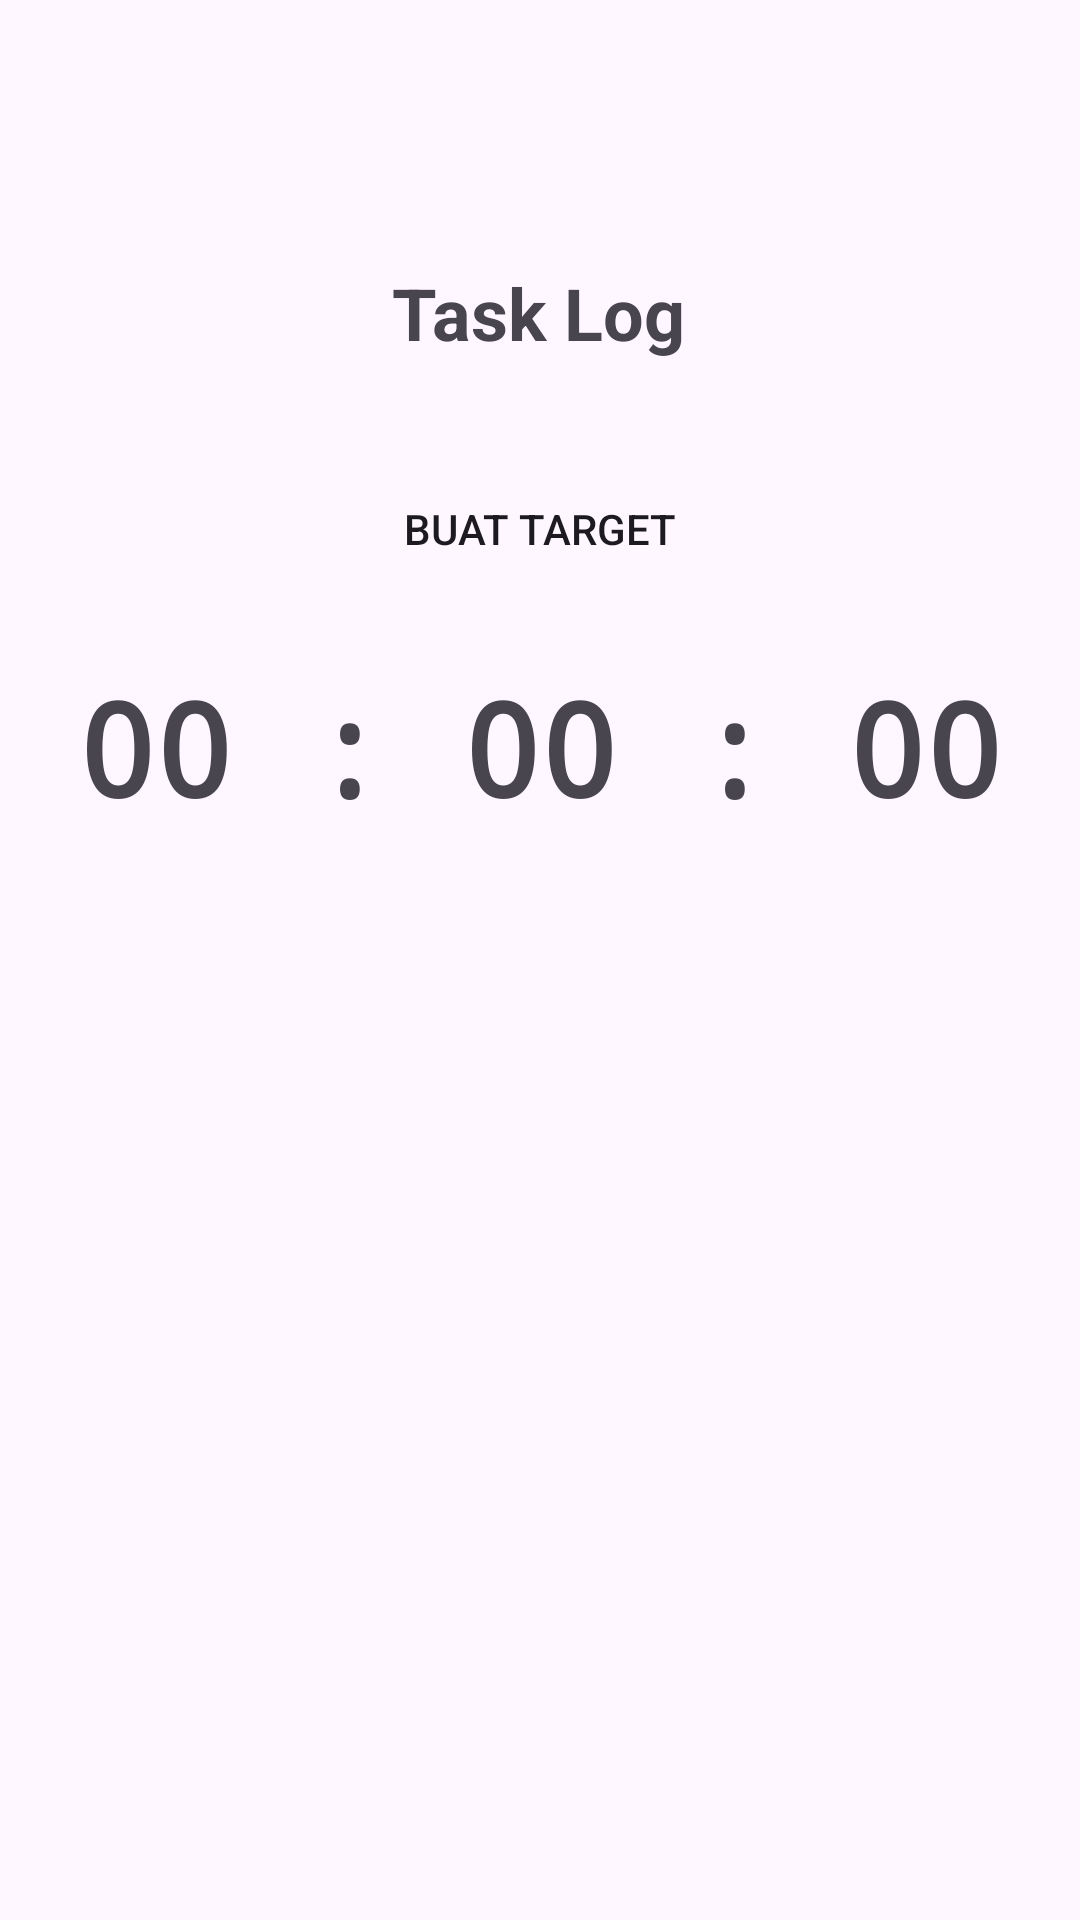

This screen was rendered from an Android layout file. Write that file and the resources it references.
<!-- AndroidManifest.xml: application theme Theme.GamaPulse -->
<!-- res/layout/activity_task_log.xml -->
<?xml version="1.0" encoding="utf-8"?>
<androidx.constraintlayout.widget.ConstraintLayout xmlns:android="http://schemas.android.com/apk/res/android"
    xmlns:app="http://schemas.android.com/apk/res-auto"
    xmlns:tools="http://schemas.android.com/tools"
    android:id="@+id/main"
    android:layout_width="match_parent"
    android:layout_height="match_parent"
    android:paddingTop="16dp"
    android:paddingBottom="16dp"
    tools:context=".TaskLogActivity">

    
    <ImageButton
        android:id="@+id/btnBack"
        android:layout_width="48dp"
        android:layout_marginStart="34dp"
        android:layout_height="48dp"
        android:background="?attr/selectableItemBackgroundBorderless"
        android:contentDescription="Back"
        android:src="@drawable/baseline_arrow_back_24"
        app:layout_constraintStart_toStartOf="parent"
        app:layout_constraintTop_toTopOf="parent" />

    <TextView
        android:id="@+id/tvTaskLogTitle"
        android:layout_width="wrap_content"
        android:layout_height="wrap_content"
        android:layout_marginTop="72dp"
        android:text="Task Log"
        android:textSize="24sp"
        android:textStyle="bold"
        app:layout_constraintEnd_toEndOf="parent"
        app:layout_constraintHorizontal_bias="0.498"
        app:layout_constraintStart_toStartOf="parent"
        app:layout_constraintTop_toTopOf="parent" />

    <Button
        android:id="@+id/btnCreateTarget"
        android:layout_width="0dp"
        android:layout_height="wrap_content"
        android:layout_marginStart="34dp"
        android:layout_marginEnd="34dp"
        android:text="Buat Target"
        android:layout_marginTop="32dp"
        app:layout_constraintTop_toBottomOf="@id/tvTaskLogTitle"
        android:background="@drawable/button_ripple_effect"
        app:backgroundTint="@color/blue"
        app:layout_constraintStart_toStartOf="parent"
        app:layout_constraintEnd_toEndOf="parent" />

    <LinearLayout
        android:id="@+id/targetInputContainer"
        android:layout_width="match_parent"
        android:layout_height="wrap_content"
        android:orientation="vertical"
        android:layout_marginTop="24dp"
        app:layout_constraintTop_toBottomOf="@id/tvTaskLogTitle"
        app:layout_constraintStart_toStartOf="parent"
        app:layout_constraintEnd_toEndOf="parent">

        <LinearLayout
            android:id="@+id/timePickerContainer"
            android:layout_width="match_parent"
            android:layout_height="wrap_content"
            android:orientation="horizontal"
            android:gravity="center"
            android:visibility="gone">

            
            <NumberPicker
                android:id="@+id/hoursPicker"
                android:layout_width="wrap_content"
                android:layout_height="wrap_content"
                android:layout_marginEnd="8dp" />

            <TextView
                android:layout_width="wrap_content"
                android:layout_height="wrap_content"
                android:text=":"
                android:textSize="20sp"
                android:textStyle="bold" />

            
            <NumberPicker
                android:id="@+id/minutesPicker"
                android:layout_width="wrap_content"
                android:layout_height="wrap_content"
                android:layout_marginStart="8dp"
                android:layout_marginEnd="8dp" />

            <TextView
                android:layout_width="wrap_content"
                android:layout_height="wrap_content"
                android:text=":"
                android:textSize="20sp"
                android:textStyle="bold" />

            
            <NumberPicker
                android:id="@+id/secondsPicker"
                android:layout_width="wrap_content"
                android:layout_height="wrap_content"
                android:layout_marginStart="8dp" />
        </LinearLayout>

        <Button
            android:id="@+id/btnAddTarget"
            android:layout_width="match_parent"
            android:layout_height="wrap_content"
            android:text="Tambah Target"
            android:background="@drawable/button_ripple_effect"
            android:layout_marginStart="34dp"
            android:layout_marginEnd="34dp"
            app:backgroundTint="@color/green"
            android:layout_marginTop="16dp"
            android:visibility="gone" />
    </LinearLayout>

    

    
    <TextView
        android:id="@+id/tvTimer"
        android:layout_width="wrap_content"
        android:layout_height="wrap_content"
        android:layout_marginStart="34dp"
        android:layout_marginEnd="34dp"
        android:layout_marginTop="76dp"
        android:fontFamily="monospace"
        android:text="00 : 00 : 00"
        android:textSize="43sp"
        android:textStyle="bold"
        app:layout_constraintEnd_toEndOf="parent"
        app:layout_constraintStart_toStartOf="parent"
        app:layout_constraintTop_toBottomOf="@id/targetInputContainer" />

    <androidx.cardview.widget.CardView
        android:id="@+id/cvCurrentTarget"
        android:layout_width="0dp"
        android:layout_height="wrap_content"
        android:layout_marginTop="24dp"
        android:visibility="gone"
        app:cardCornerRadius="12dp"
        app:cardElevation="4dp"
        app:contentPadding="16dp"
        app:layout_constraintTop_toBottomOf="@id/tvTimer"
        app:layout_constraintStart_toStartOf="parent"
        android:layout_marginStart="34dp"
        android:layout_marginEnd="34dp"
        app:layout_constraintEnd_toEndOf="parent">

        <LinearLayout
            android:layout_width="match_parent"
            android:layout_height="wrap_content"
            android:orientation="vertical">

            <TextView
                android:layout_width="match_parent"
                android:layout_height="wrap_content"
                android:text="Target Saat Ini:"
                android:textStyle="bold"
                android:textSize="16sp" />
            <TextView
                android:id="@+id/tvCurrentTargetTime"
                android:layout_width="match_parent"
                android:layout_height="wrap_content"
                android:layout_marginTop="8dp"
                android:textSize="18sp"
                android:text="Target: 00:00:00" />
        </LinearLayout>
    </androidx.cardview.widget.CardView>

    
    <LinearLayout
        android:id="@+id/llTimerControls"
        android:layout_width="0dp"
        android:layout_height="wrap_content"
        android:orientation="vertical"
        android:layout_marginTop="32dp"
        android:visibility="gone"
        app:layout_constraintTop_toBottomOf="@id/cvCurrentTarget"
        app:layout_constraintStart_toStartOf="parent"
        android:layout_marginStart="34dp"
        android:layout_marginEnd="34dp"
        app:layout_constraintEnd_toEndOf="parent">

        <com.google.android.material.button.MaterialButton
            android:id="@+id/btnStartPause"
            android:layout_width="match_parent"
            android:layout_height="wrap_content"
            android:background="@drawable/button_ripple_effect"
            android:text="Mulai"
            android:textSize="16sp"
            android:paddingVertical="12dp"
            app:cornerRadius="8dp"
            app:backgroundTint="@color/green" />

        <com.google.android.material.button.MaterialButton
            android:id="@+id/btnFinish"
            android:background="@drawable/button_ripple_effect"
            app:backgroundTint="@color/blue"
            android:layout_width="match_parent"
            android:layout_height="wrap_content"
            android:layout_marginTop="12dp"
            android:text="Selesai"
            android:textSize="16sp"
            android:paddingVertical="12dp"
            app:cornerRadius="8dp"
            android:backgroundTint="@color/blue" />
    </LinearLayout>

</androidx.constraintlayout.widget.ConstraintLayout>
<!-- resources referenced by this layout -->
<resources>
  <color name="blue">#FF2196F3</color>
  <color name="green">#FF4CAF50</color>
  <!-- drawable button_ripple_effect (drawable) -->
  <?xml version="1.0" encoding="utf-8"?>
  <ripple xmlns:android="http://schemas.android.com/apk/res/android"
      android:color="@color/ripple_color">
      <item android:id="@android:id/mask">
          <shape android:shape="rectangle">
              <solid android:color="@android:color/white" />
              <corners android:radius="8dp" />
          </shape>
      </item>
      <item android:drawable="@drawable/button_teal" />
  </ripple>
  <style name="Theme.GamaPulse" parent="Base.Theme.GamaPulse" />
  <color name="ripple_color">#33000000</color>  //untuk animasi klik
  <style name="Base.Theme.GamaPulse" parent="Theme.Material3.DayNight.NoActionBar">
          
          
          <item name="backgroundTint">@null</item>
  
      </style>
</resources>
